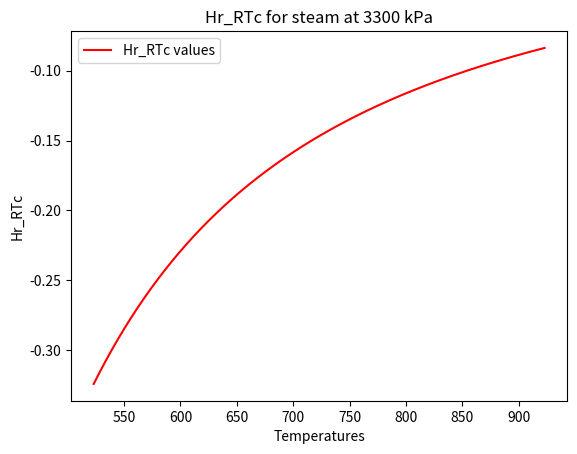

The matplotlib source for this figure:
# -*- coding: utf-8 -*-
"""
Created on Thu Mar 24 19:33:14 2016

[redacted]
"""

# Problem 4, CBE 210 Hw #7

import numpy as np
import matplotlib.pyplot as plt

tempc_h2o      = 647.1 # k
pressc_bar_h2o = 220.55 # bar
pressc_h2o     = pressc_bar_h2o * 100 # kPa
pressr_h2o     = 3300 / pressc_h2o
compress       = .345
temp_h2o       = np.linspace(523, 923, 1000)
Hr_RTc         = np.zeros(shape = (len(temp_h2o),1))

for i in range(len(temp_h2o)):    
    tempr_h2o = temp_h2o[i] / tempc_h2o    
    B_o  = .083 - (.422 / (tempr_h2o ** 1.6))
    B_1  = .139 - (.172 / (tempr_h2o ** 4.2)) 
    dB_o = .675 / (tempr_h2o ** 2.6)
    dB_1 = .722 / (tempr_h2o ** 5.2)
    term1 = B_o - (tempr_h2o * dB_o)
    term2 = B_1 - (tempr_h2o * dB_1)    
    Hr_RTc[i] = pressr_h2o * (term1 + (compress * term2))
    #print(tempr_h2o, Hr_RTc)

def joule(A, B, C, D, input_stream, output_stream):
    tempk1 = input_stream  + 273
    tempk2 = output_stream + 273
    A1 = A * tempk1
    B1 = (((B / 2) * 1e-3) * (tempk1 ** 2))
    C1 = (((C / 3) * 1e-6) * (tempk1 ** 3))
    D1 = (((-D) * 1e5) * (tempk1 ** -1))
    A2 = A * tempk2
    B2 = (((B / 2) * 1e-3) * (tempk2 ** 2))
    C2 = (((C / 3) * 1e-6) * (tempk2 ** 3))
    D2 = (((-D) * 1e5) * (tempk2 ** -1))
    upper_limit = A1 + B1 + C1 + D1
    lower_limit = A2 + B2 + C2 + D2
    net_joules = - upper_limit + lower_limit
    return net_joules * 8.3145     

delta_Hr = ( max(Hr_RTc) - min(Hr_RTc) ) * 8.3145 * tempc_h2o
delta_Hr_real = (3792.9 - 2839) * 18.02
dH_ideal = joule(3.47, 1.45, 0, .121, 250, 650)
Hr_real = delta_Hr_real - dH_ideal
error = 100 * ((Hr_real - delta_Hr) / Hr_real)
print('The error is %2.3f%%.' % (error))

fig = plt.figure(1)
ax  = fig.add_subplot(111)
plt.figure(1)
plt.plot(temp_h2o, Hr_RTc, 'r', label= 'Hr_RTc values')
ax.set_xlabel('Temperatures')
ax.set_ylabel('Hr_RTc')
ax.set_title('Hr_RTc for steam at 3300 kPa')
plt.legend(loc='upper left')# Vim-can-graph
